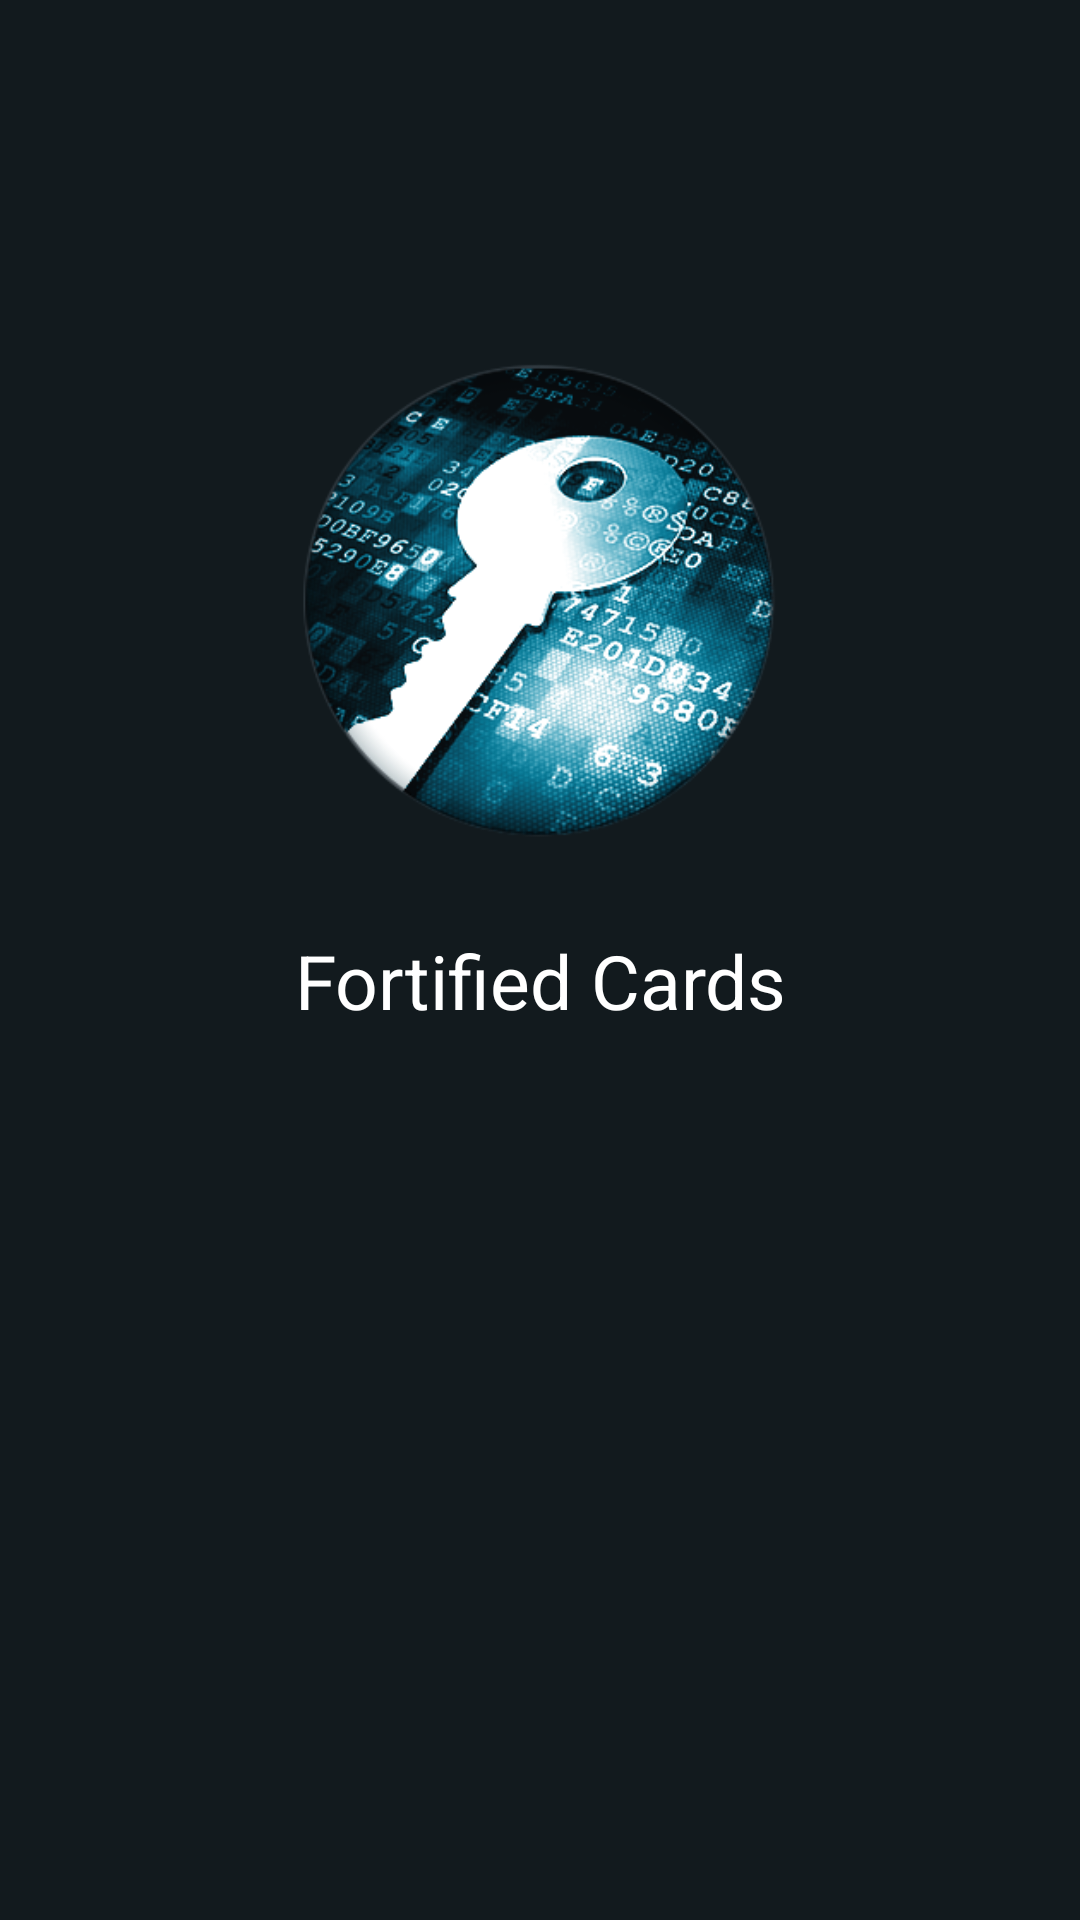

Android layout source for this screen:
<!-- AndroidManifest.xml: application theme AppTheme -->
<!-- res/layout/activity_splash_screen.xml -->
<?xml version="1.0" encoding="utf-8"?>
<LinearLayout xmlns:android="http://schemas.android.com/apk/res/android"
    xmlns:tools="http://schemas.android.com/tools"
    android:layout_width="match_parent"
    android:layout_height="match_parent"
    tools:context="com.example.sayli.fortifiedcards.SplashScreen"
    android:orientation="vertical"
    android:background="#121A1E">

    <TextView
        android:layout_width="match_parent"
        android:layout_height="100dp"
        android:id="@+id/textView" />

    <ImageView
        android:layout_width="match_parent"
        android:layout_height="200dp"
        android:id="@+id/imageView2"
        android:src="@drawable/main"
        android:layout_marginBottom="10dp" />

    <TextView
        android:layout_width="match_parent"
        android:layout_height="50dp"
        android:text="Fortified Cards"
        android:id="@+id/textView2"
        android:layout_gravity="center_horizontal"
        android:textColor="#FFFFFF"
        android:textSize="25sp"
        android:gravity="center_horizontal" />

</LinearLayout>
<!-- resources referenced by this layout -->
<resources>
  <!-- drawable main: png bitmap (drawable, 137579 bytes) -->
  <style name="AppTheme" parent="Theme.AppCompat.Light.DarkActionBar">
          
          <item name="colorPrimary">@color/colorPrimary</item>
          <item name="colorPrimaryDark">@color/colorPrimaryDark</item>
          <item name="colorAccent">@color/colorAccent</item>
      </style>
  <color name="colorPrimary">#4D4C4C</color>
  <color name="colorPrimaryDark">#000000</color>
  <color name="colorAccent">#FF4081</color>
</resources>
